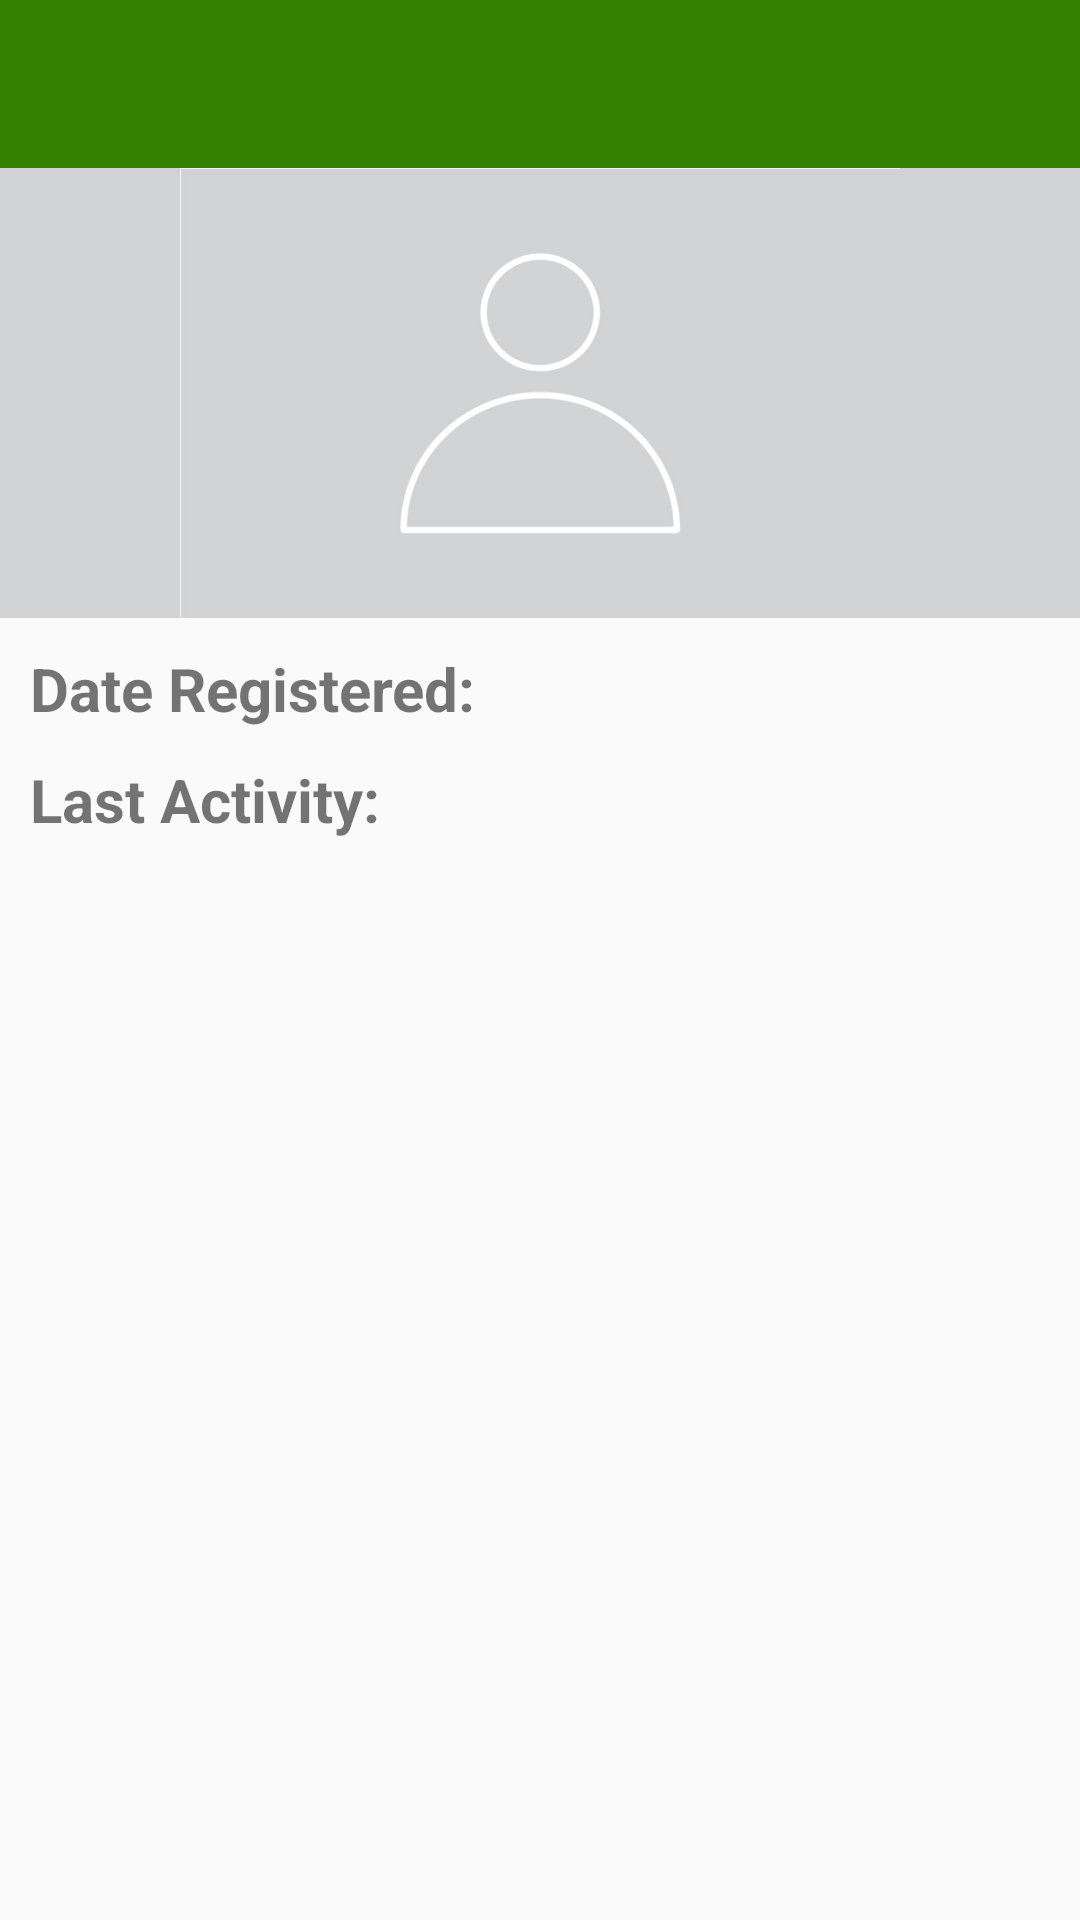

Reconstruct the res/layout file that produces this screen, plus the resources it refers to.
<!-- AndroidManifest.xml: application theme Theme.AppCompat.Light.NoActionBar -->
<!-- res/layout/activity_account.xml -->
<?xml version="1.0" encoding="utf-8"?>
<android.support.v4.widget.DrawerLayout
    xmlns:android="http://schemas.android.com/apk/res/android"
    xmlns:app="http://schemas.android.com/apk/res-auto"
    xmlns:tools="http://schemas.android.com/tools"
    android:layout_width="match_parent"
    android:layout_height="match_parent"
    android:id="@+id/drawer_layout"
    tools:context="com.acgg.chickenfeed.AccountActivity">

    <LinearLayout
        android:layout_width="match_parent"
        android:layout_height="match_parent"
        android:orientation="vertical">

        <include
            layout="@layout/navigation_actionbar"
            android:layout_width="match_parent"
            android:layout_height="wrap_content"/>

    <LinearLayout
        android:layout_width="match_parent"
        android:layout_height="match_parent"
        android:orientation="vertical">

        <ImageView
            android:background="#d2d3d5"
            android:layout_width="match_parent"
            android:layout_height="150dp"
            android:src="@drawable/profile"/>

        <TextView
            android:layout_marginTop="10dp"
            android:layout_marginLeft="10dp"
            android:layout_width="wrap_content"
            android:layout_height="wrap_content"
            android:text="Date Registered:"
            android:textSize="20sp"
            android:textStyle="bold"/>

        <TextView
            android:layout_marginTop="10dp"
            android:layout_marginLeft="10dp"
            android:layout_width="wrap_content"
            android:layout_height="wrap_content"
            android:text="Last Activity:"
            android:textSize="20sp"
            android:textStyle="bold"/>

    </LinearLayout>

        <android.support.v7.widget.Toolbar
            android:id="@+id/toolbar"
            android:layout_width="match_parent"
            android:layout_height="?attr/actionBarSize"
            android:theme="@style/ThemeOverlay.AppCompat.ActionBar"/>

    </LinearLayout>

    <android.support.design.widget.NavigationView
        android:id="@+id/nav_view"
        android:layout_width="wrap_content"
        android:layout_height="match_parent"
        android:layout_gravity="start"
        android:fitsSystemWindows="true"
        android:background="#348101"
        app:menu="@menu/drawer_view"
        app:itemTextColor="#FFFFFF"
        app:itemIconTint="#ffffff"
        app:headerLayout="@layout/nav_header"/>

</android.support.v4.widget.DrawerLayout>
<!-- res/layout/navigation_actionbar.xml (included above) -->
<?xml version="1.0" encoding="utf-8"?>
<android.support.v7.widget.Toolbar
    xmlns:android="http://schemas.android.com/apk/res/android"
    android:orientation="vertical"
    android:id="@+id/nav_actionBar"
    android:layout_width="match_parent"
    android:layout_height="wrap_content"
    android:background="#348101"
    android:theme="@style/ThemeOverlay.AppCompat.Dark">

</android.support.v7.widget.Toolbar>
<!-- res/layout/nav_header.xml (included above) -->
<?xml version="1.0" encoding="utf-8"?>
<LinearLayout
    xmlns:android="http://schemas.android.com/apk/res/android" 
    android:layout_width="match_parent"
    android:layout_height="match_parent"
    android:orientation="vertical">
    
    <ImageView
        android:layout_width="match_parent"
        android:layout_height="200dp"
        android:src="@drawable/user"
        android:background="#ffffff"/>

</LinearLayout>
<!-- resources referenced by this layout -->
<resources>
  <!-- drawable profile: jpg bitmap (drawable-mdpi, 33456 bytes) -->
</resources>
